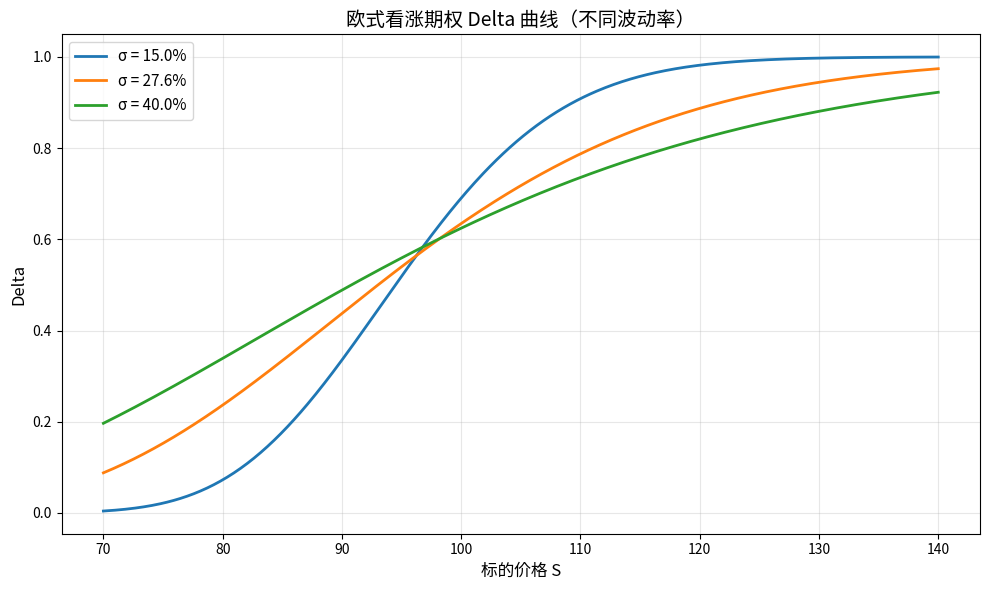

Here is the Python script that generated this plot:
import numpy as np
import matplotlib.pyplot as plt
from scipy.stats import norm
import os

# =========================
# 期权与市场参数
# =========================
K = 97.5          # 行权价
r = 0.043         # 无风险利率（连续复利，小数形式）
T = 0.58          # 剩余期限（年）
q = 0.0           # 标的连续分红率（本题无分红）

# 可调参数：波动率列表（小数形式）
volatilities = [0.15, 0.276, 0.40]

# 标的价格网格
S_min, S_max = 70, 140
S_grid = np.linspace(S_min, S_max, 500)

# =========================
# Black-Scholes Delta 函数
# =========================
def bs_delta(S, K, T, r, sigma, q=0.0):
    """
    欧式看涨期权的 Delta (N(d1))
    连续复利利率，无分红或已知分红率 q
    """
    d1 = (np.log(S / K) + (r - q + 0.5 * sigma ** 2) * T) / (sigma * np.sqrt(T))
    return norm.cdf(d1)

# =========================
# 1. 计算并绘制 Delta 曲线
# =========================
plt.figure(figsize=(10, 6))
for sigma in volatilities:
    delta = bs_delta(S_grid, K, T, r, sigma, q)
    # 标签格式：百分比表示，保留一位小数（或精确显示 27.6%）
    label = f"σ = {sigma*100:.1f}%" if sigma != 0.276 else "σ = 27.6%"
    plt.plot(S_grid, delta, lw=2, label=label)

plt.xlabel("标的价格 S", fontsize=12)
plt.ylabel("Delta", fontsize=12)
plt.title("欧式看涨期权 Delta 曲线（不同波动率）", fontsize=14)
plt.legend(fontsize=11)
plt.grid(True, alpha=0.3)
plt.tight_layout()

# 保存图形（使用绝对路径，确保可复现）
figure_path = os.path.abspath("delta_curves.png")
plt.savefig(figure_path, dpi=150)
plt.close()

# =========================
# 2. 报告指定点的 Delta
# =========================
S_target = 110.0
sigma_target = 0.276
delta_target = bs_delta(S_target, K, T, r, sigma_target, q)

# =========================
# 3. 构造输出字典
# =========================
result = {
    "delta_at_s110": delta_target,
    "figure_path": figure_path
}

# 课堂展示用打印
print("=== 计算结果 ===")
print(f"标的 S = {S_target}, 波动率 σ = {sigma_target*100}% 时，看涨期权 Delta = {delta_target:.6f}")
print(f"图形已保存至: {figure_path}")
print("Result 字典内容:", result)
